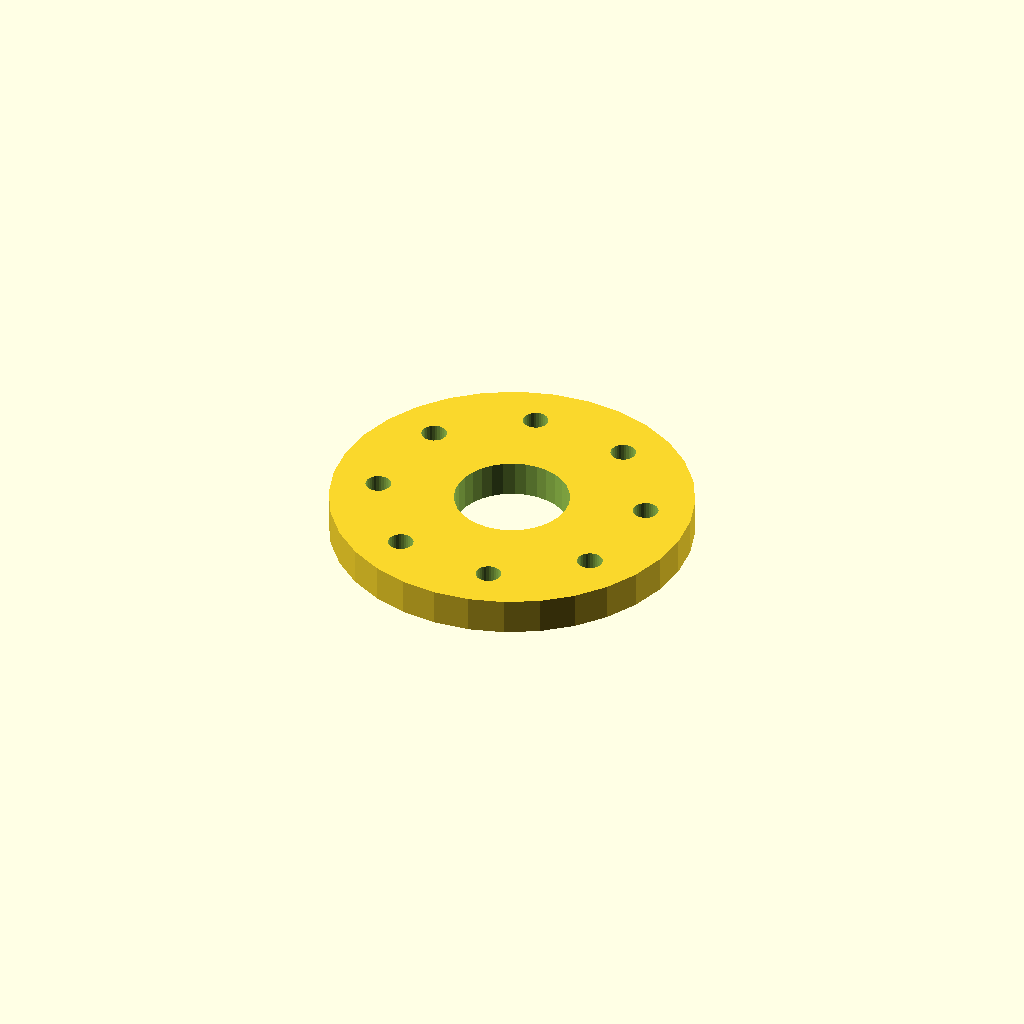
Cell 1: the model at its default parameters.
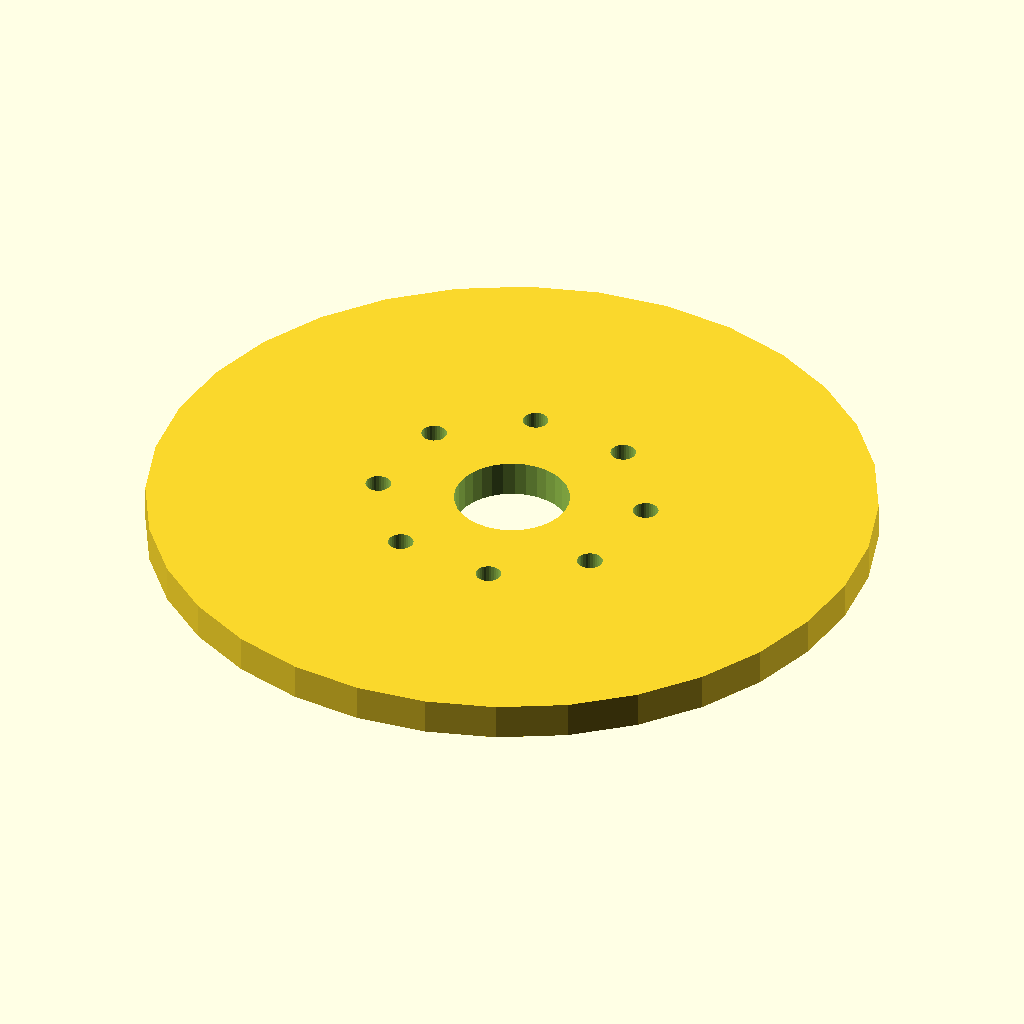
Cell 2: the same model with flange_d = 240.
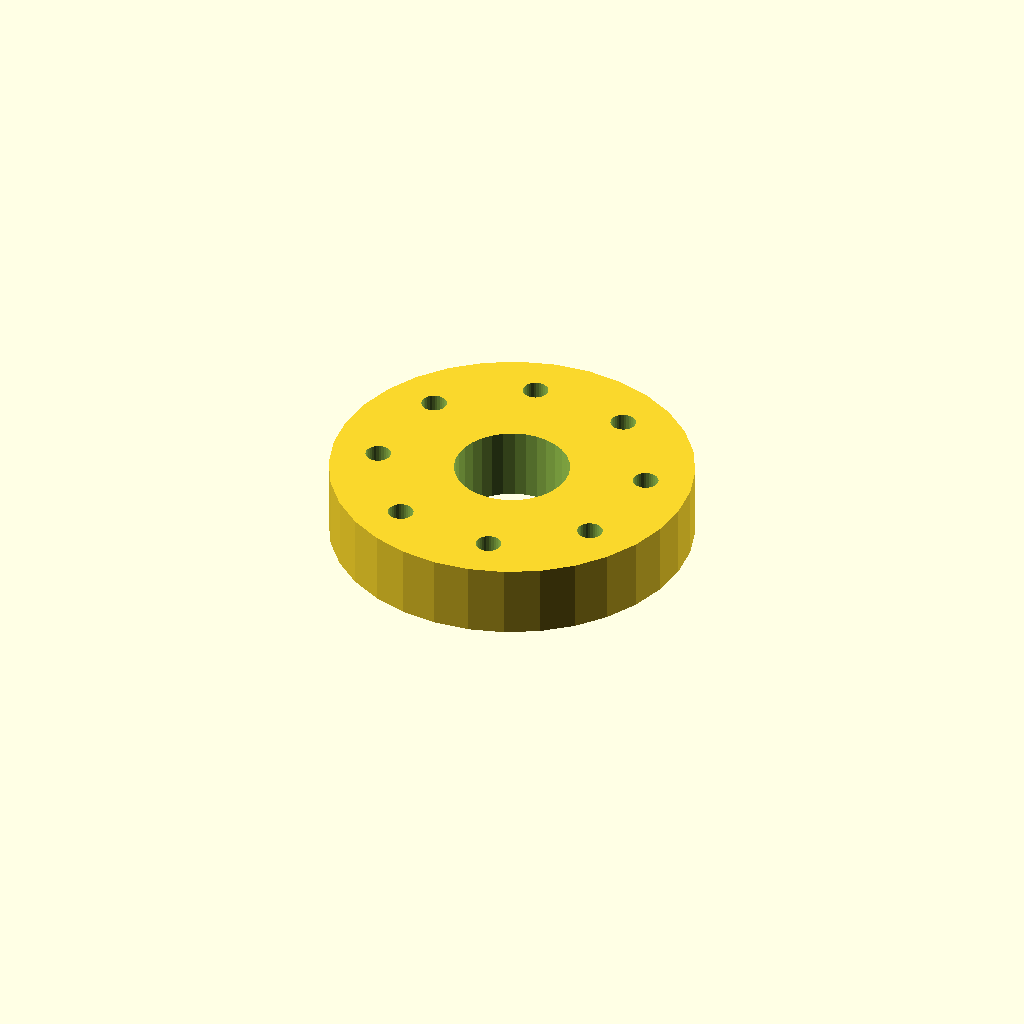
Cell 3 — thickness set to 24, the other parameters unchanged.
One fixed orthographic camera (rotation 55°, 0°, 25°; colour scheme Cornfield) for every cell.
Source of the model, optional_data/data/place1/boltcircles/part_0045.scad:
$fn = 32;

// ----------------------------------------------------------------------
// Flange Ø120 x 12
// 8 holes on a Ø88.8 bolt circle, bolted joints
// ----------------------------------------------------------------------

// --- parameters (mm) ---
flange_d = 120;  // outside diameter of the flange
thickness = 12;  // flange thickness
holes = 8;       // number of bolt holes
pcd = 88.8;      // bolt circle diameter
start_deg = 15;  // angle of the first hole, from +X
hole_d = 8.4;    // bolt hole diameter
bore_d = 38;     // central through bore
hub_d = 48;      // hub outside diameter
hub_h = 0;       // hub height above the flange face (0 = no hub)

// --- derived feature positions (mm) ---
height = thickness + hub_h;  // = 12   overall height of the part
pcd_r = pcd / 2;             // = 44.4   bolt circle radius
hole_step = 360 / holes;     // = 45   angular pitch
feature_centers = [
  [pcd_r * cos(start_deg + 0 * hole_step), pcd_r * sin(start_deg + 0 * hole_step)],
  [pcd_r * cos(start_deg + 1 * hole_step), pcd_r * sin(start_deg + 1 * hole_step)],
  [pcd_r * cos(start_deg + 2 * hole_step), pcd_r * sin(start_deg + 2 * hole_step)],
  [pcd_r * cos(start_deg + 3 * hole_step), pcd_r * sin(start_deg + 3 * hole_step)],
  [pcd_r * cos(start_deg + 4 * hole_step), pcd_r * sin(start_deg + 4 * hole_step)],
  [pcd_r * cos(start_deg + 5 * hole_step), pcd_r * sin(start_deg + 5 * hole_step)],
  [pcd_r * cos(start_deg + 6 * hole_step), pcd_r * sin(start_deg + 6 * hole_step)],
  [pcd_r * cos(start_deg + 7 * hole_step), pcd_r * sin(start_deg + 7 * hole_step)]
];   // bolt hole centres on the pitch circle

// flange disc, every hole and the bore cut straight through
difference() {
  union() {
    cylinder(d = flange_d, h = thickness);
  }
  translate([0, 0, -1]) cylinder(d = bore_d, h = height + 2);  // bore, through
  for (centre = feature_centers)
    translate([centre[0], centre[1], -1]) cylinder(d = hole_d, h = thickness + 2);
}
Customizer parameters (derived from the source; name, type, default, range or options):
flange_d: number, default 120
thickness: number, default 12
holes: number, default 8
pcd: number, default 88.8
start_deg: number, default 15
hole_d: number, default 8.4
bore_d: number, default 38
hub_d: number, default 48
hub_h: number, default 0
